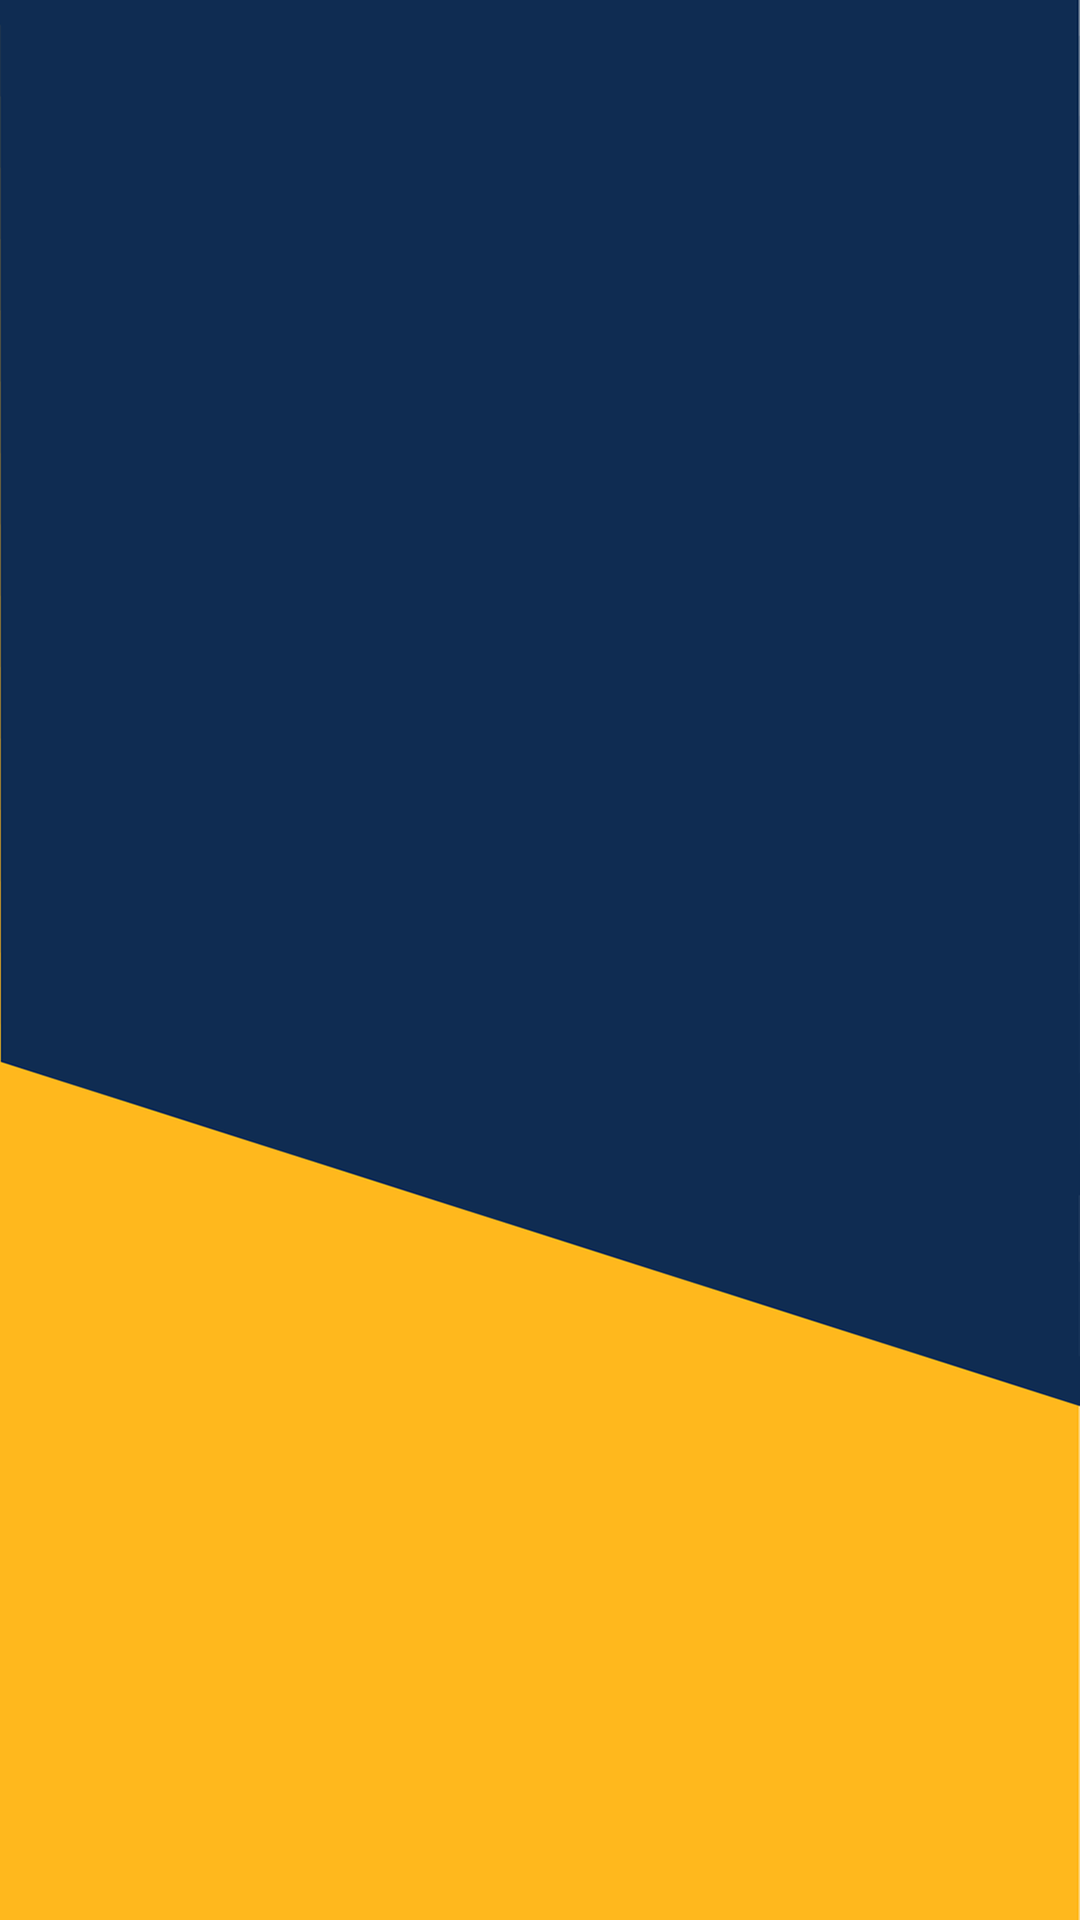

Write the Android layout XML for this screen, with the resource values it uses.
<!-- AndroidManifest.xml: application theme NoActionBar -->
<!-- res/layout/fragment_check_box.xml -->
<?xml version="1.0" encoding="utf-8"?>
<RelativeLayout xmlns:android="http://schemas.android.com/apk/res/android"
    xmlns:app="http://schemas.android.com/apk/res-auto"
    xmlns:tools="http://schemas.android.com/tools"
    android:layout_width="match_parent"
    android:layout_height="match_parent"
    android:background="@drawable/background"
    tools:context="com.example.thetester.views.activities.ui.exam.ExamFragment">

    <LinearLayout
        android:layout_width="match_parent"
        android:layout_height="wrap_content"
        android:orientation="horizontal"
        android:id="@+id/linear_container_list_view"
        >

        <CheckedTextView
            android:layout_width="match_parent"
            android:layout_height="@dimen/_45sdp"
            android:text="any"
            android:id="@+id/checkbox12"
            android:gravity="center"
            android:textColor="@color/white"
            android:checkMark="?android:attr/listChoiceIndicatorMultiple"
            />

    </LinearLayout>


</RelativeLayout>
<!-- resources referenced by this layout -->
<resources>
  <color name="white">#ffffff</color>
  <!-- drawable background: png bitmap (drawable-hdpi, 11197 bytes) -->
  <style name="NoActionBar" parent="Theme.AppCompat.Light.NoActionBar">
          
          <item name="colorPrimary">@color/colorPrimary</item>
          <item name="colorPrimaryDark">@color/colorPrimaryDark</item>
          <item name="colorAccent">@color/colorAccent</item>
      </style>
  <color name="colorPrimary">#303F9F</color>
  <color name="colorPrimaryDark">#1A237E</color>
  <color name="colorAccent">#5C6BC0</color>
</resources>
